Photos from the image-classification dataset "dynamic-hand-gestures-LMHGD-dataset-double-view" in the GitHub repository aviogit/dynamic-hand-gesture-classification-datasets. Its 13 classes are: catching, catching hands up, line gesture, pointing, pointing with hand raised, resting, rotating, scroll finger, shaking, shaking low, shaking raised fist, slicing, zoom gesture.

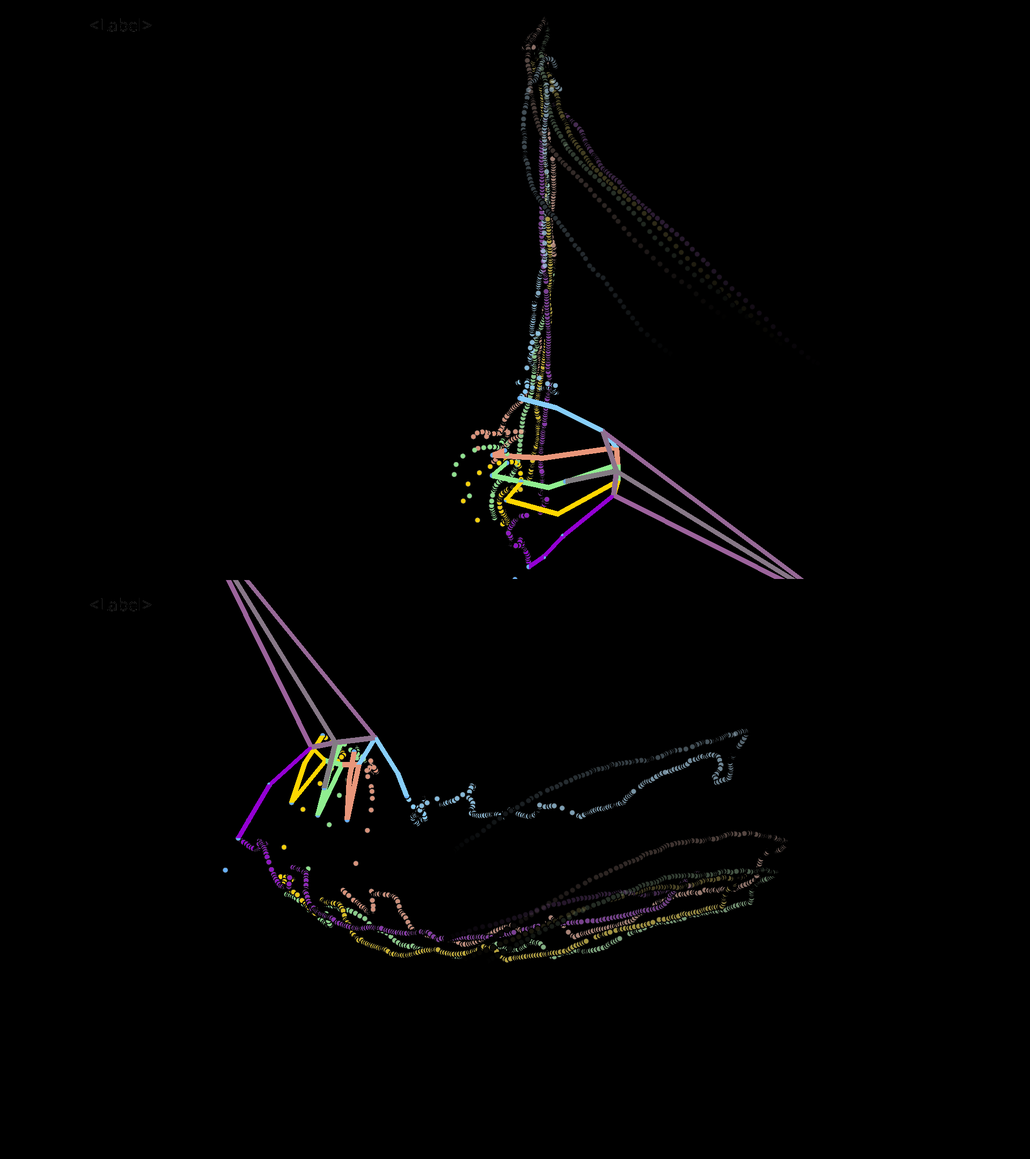
Label: slicing

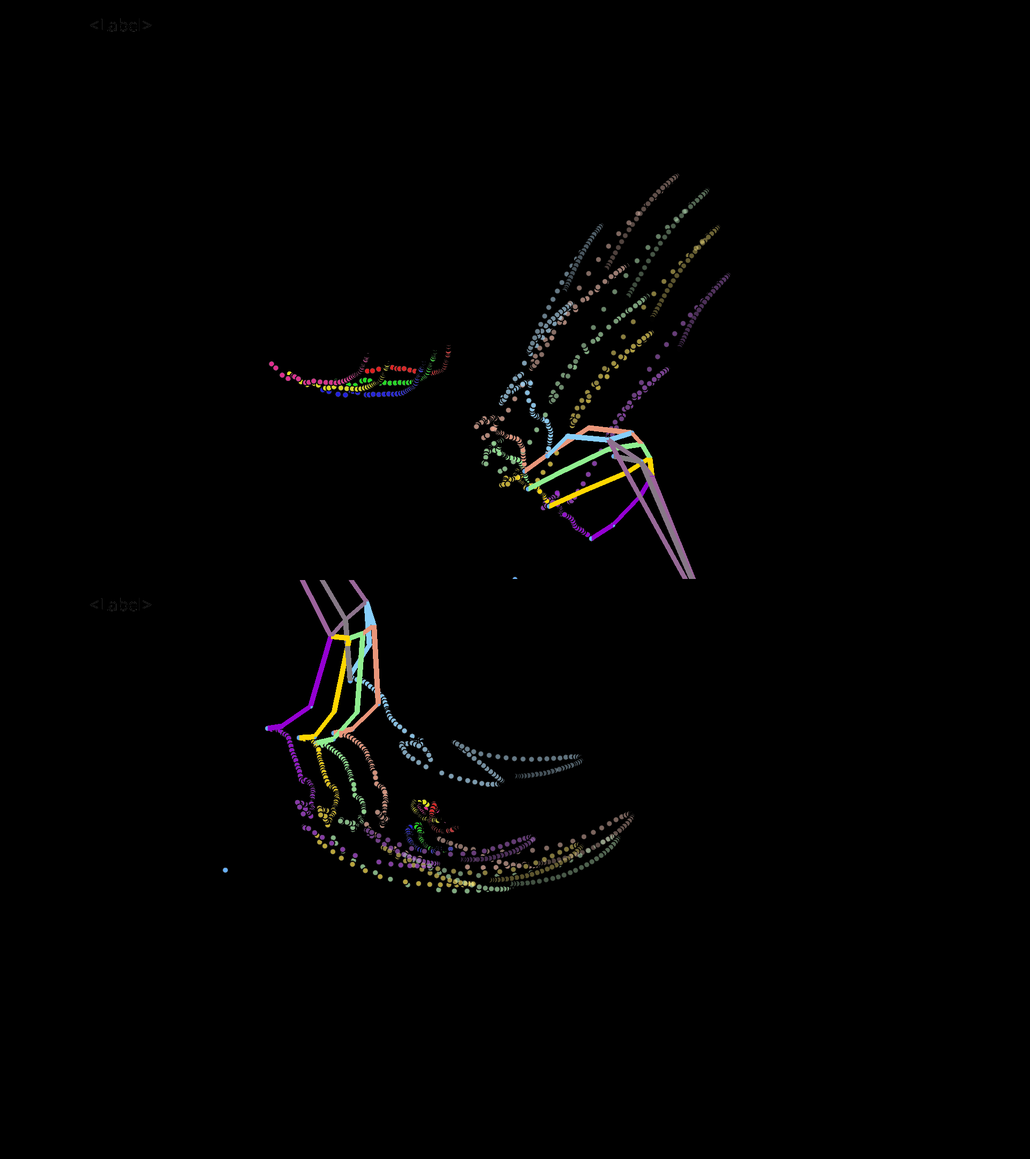
Label: shaking raised fist

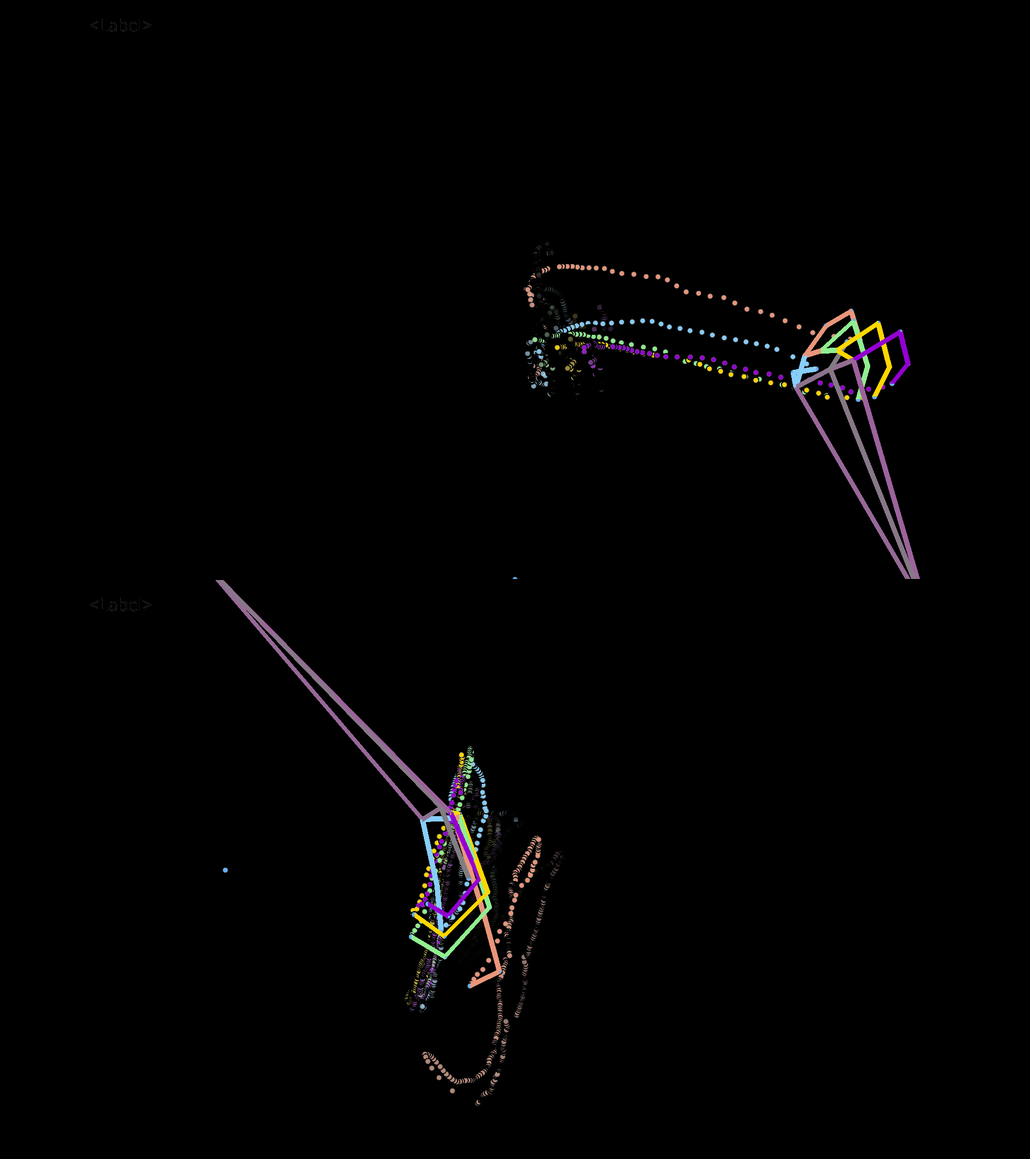
Label: pointing

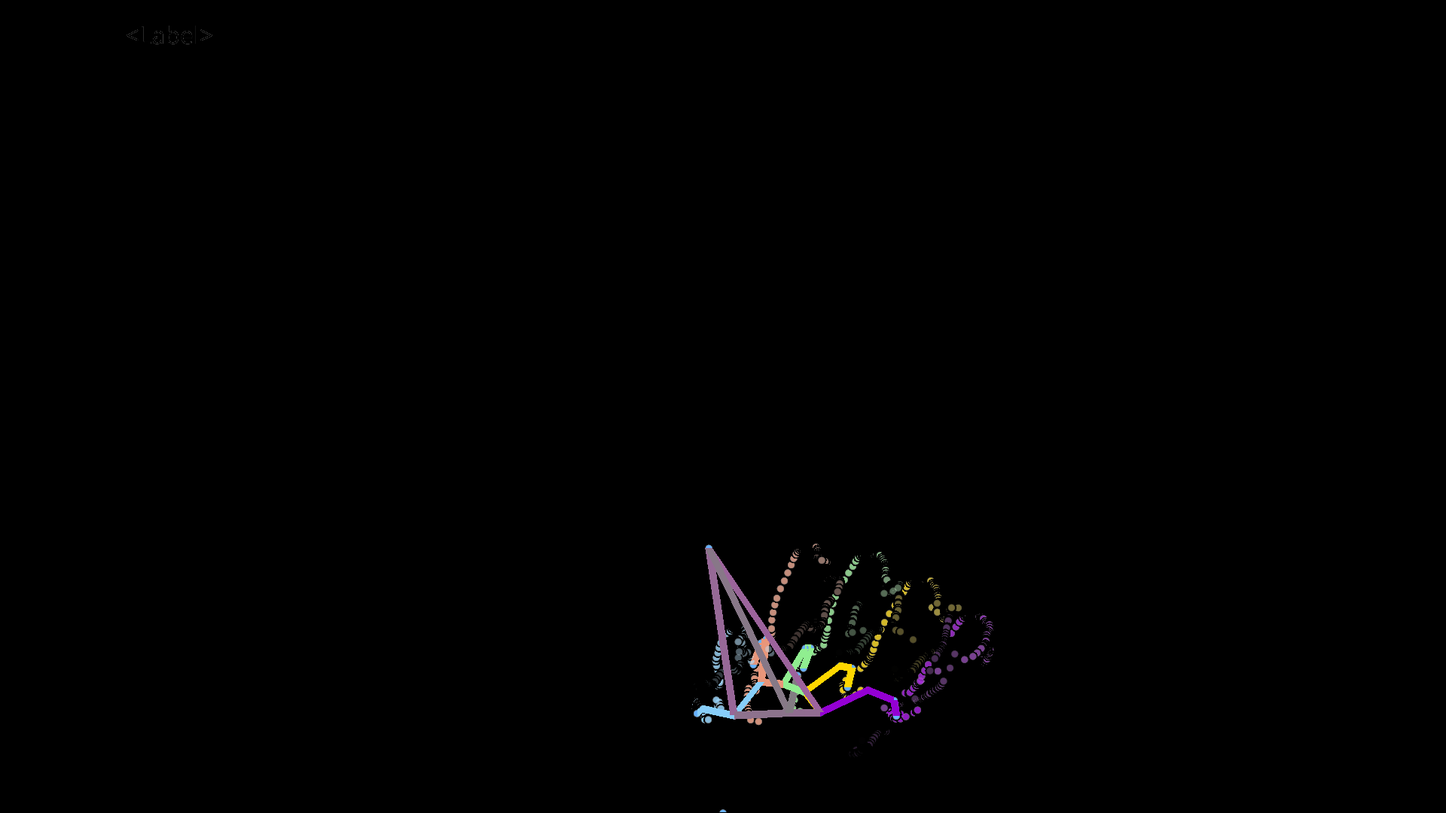
Label: rotating

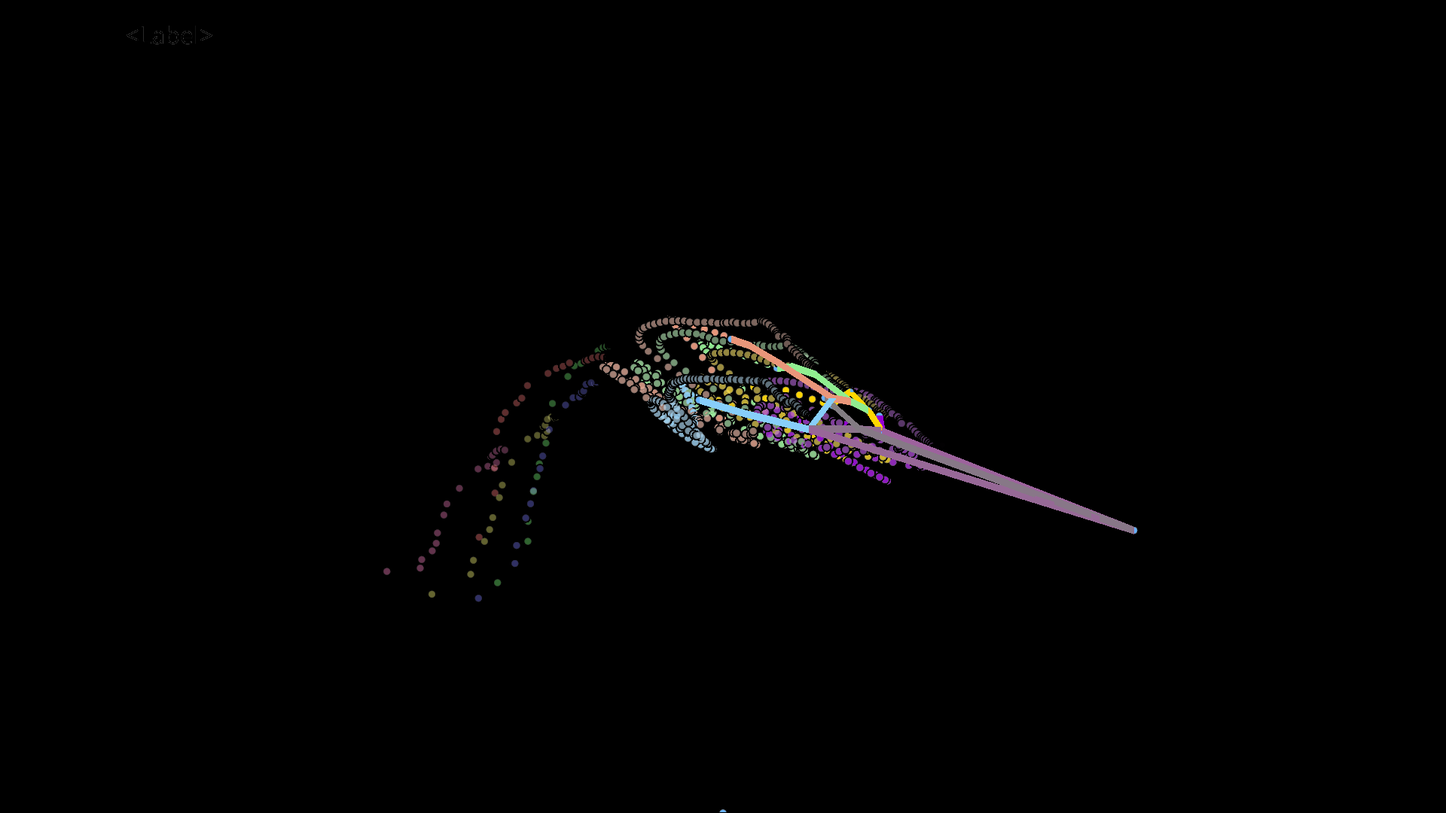
Label: shaking

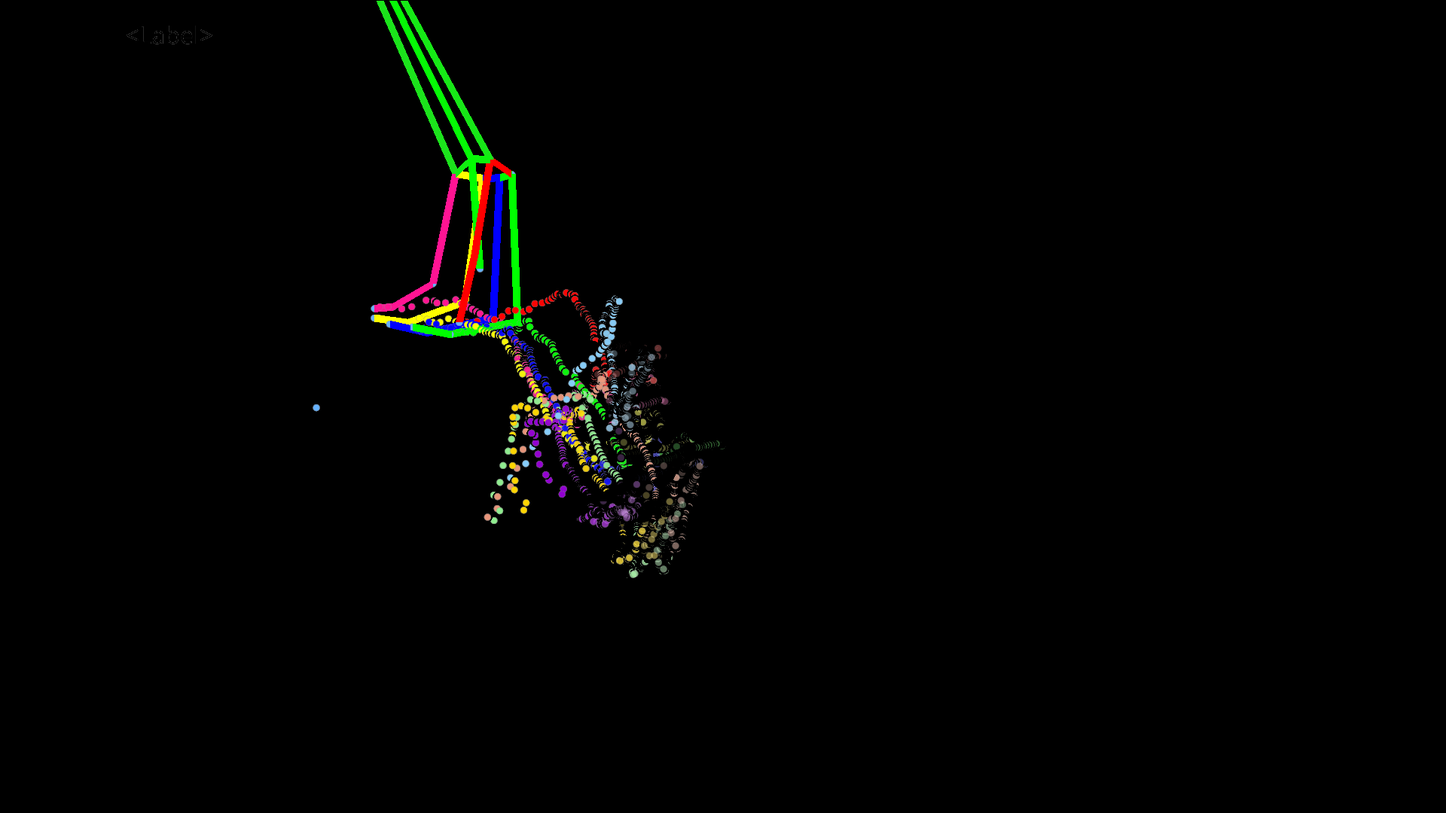
Label: zoom gesture
